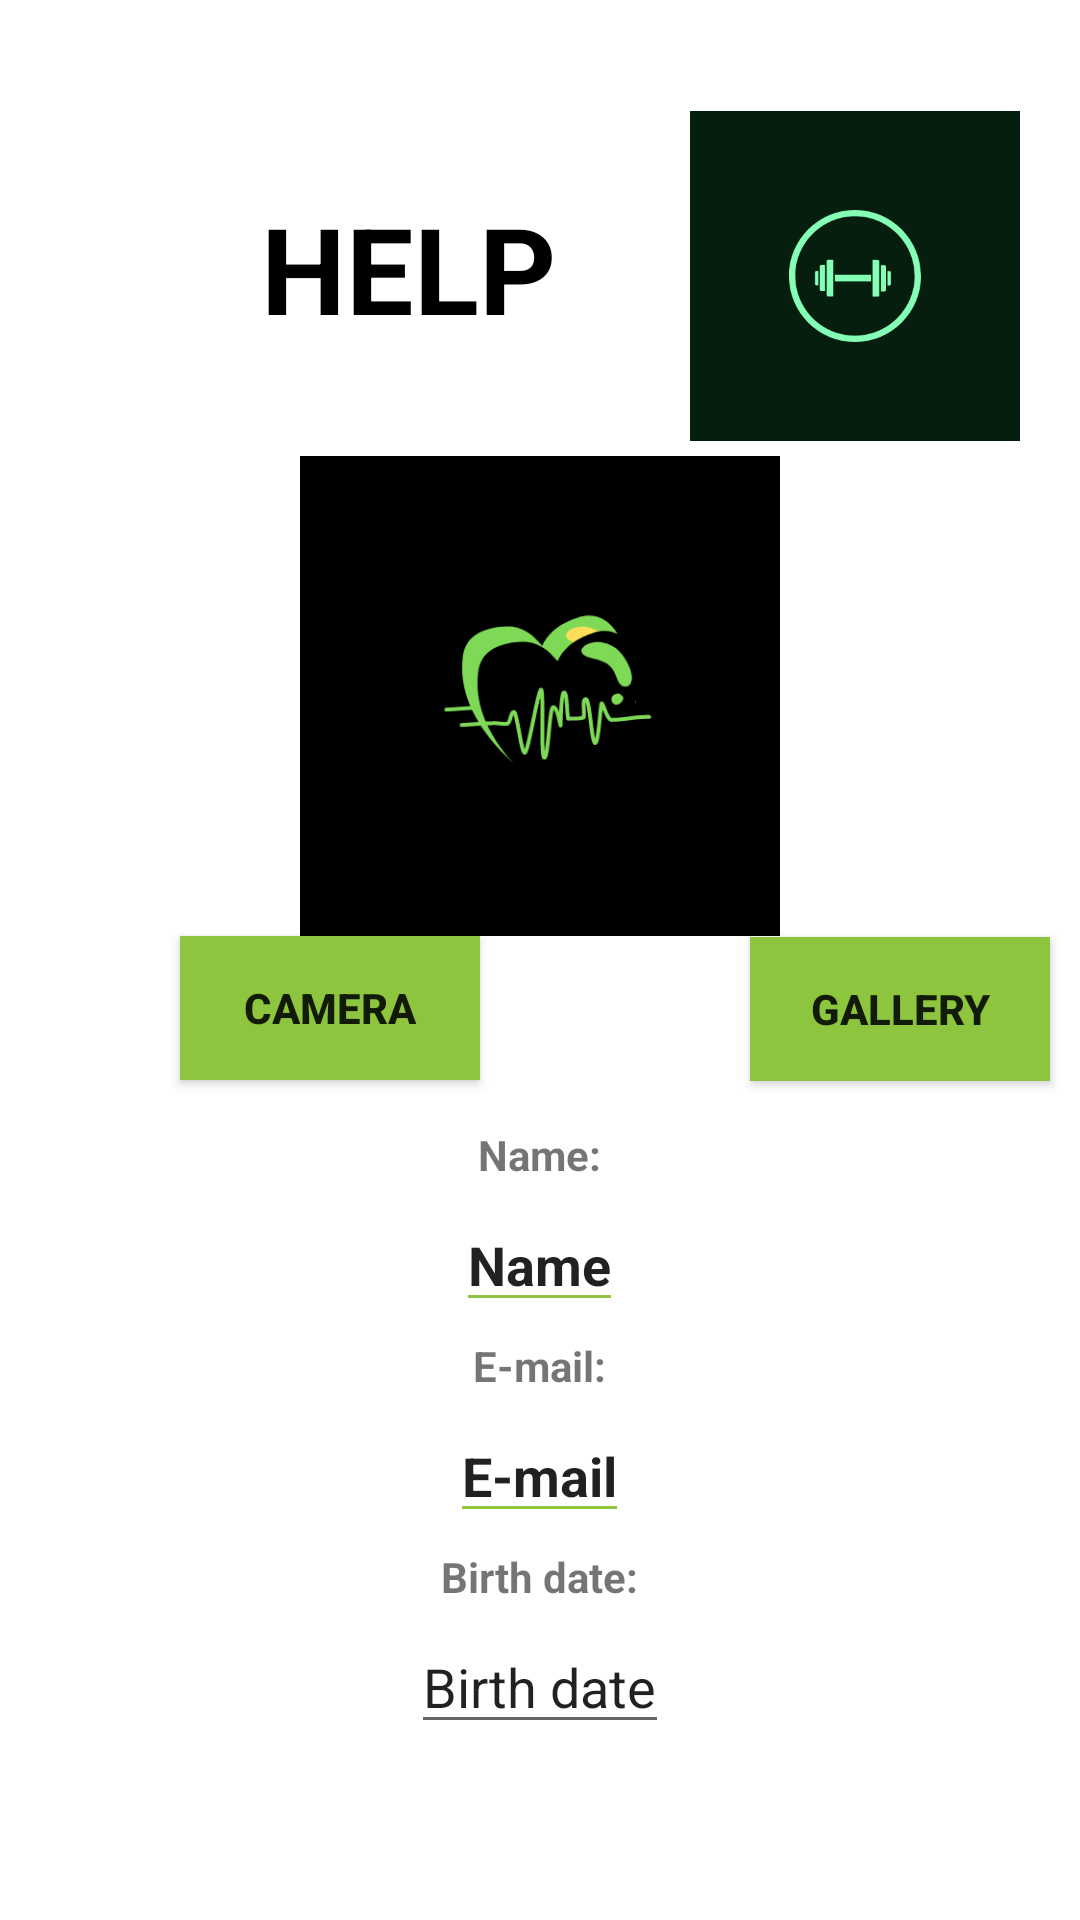

The Android layout XML behind this screen, and the referenced resources:
<!-- AndroidManifest.xml: application theme Theme.QidaT -->
<!-- res/layout/fragment_profile.xml -->
<LinearLayout xmlns:android="http://schemas.android.com/apk/res/android"
    xmlns:app="http://schemas.android.com/apk/res-auto"
    xmlns:tools="http://schemas.android.com/tools"
    android:orientation="vertical"
    android:layout_width="match_parent"
    android:layout_height="match_parent"
    android:id="@+id/helpfragment"
    android:background="@color/white"
    tools:context=".Views.ui.fragments.HelpFragment"
    >
    <LinearLayout
        android:layout_width="match_parent"
        android:layout_height="match_parent"
        android:orientation="vertical"
        >
        <RelativeLayout
            android:layout_width="match_parent"
            android:layout_height="wrap_content"
            android:layout_marginTop="32dp"
            android:layout_marginRight="20dp"
            android:layout_marginLeft="20dp"
            >
            <ImageView
                android:layout_width="110dp"
                android:layout_height="120dp"
                android:layout_alignParentRight="true"
                android:src="@drawable/ayuda"></ImageView>

            <TextView
                android:layout_width="280dp"
                android:layout_height="115dp"
                android:layout_alignParentStart="true"
                android:layout_marginStart="1dp"
                android:layout_marginEnd="89dp"
                android:gravity="center"
                android:text="HELP"
                android:textColor="@color/black"
                android:textSize="40sp"
                android:textStyle="bold"></TextView>
        </RelativeLayout>
        <ImageView
            android:layout_width="160dp"
            android:layout_height="160dp"
            android:id="@+id/photoProfile"
            android:layout_gravity="center"
            android:src="@drawable/corazon"
            />
        <Button
            android:layout_width="100dp"
            android:layout_height="wrap_content"
            android:id="@+id/cameraProfile"

            android:layout_marginLeft="60dp"
            android:background="@color/purple_200"
            android:text="Camera"
            android:textStyle="bold"
            />
        <Button
            android:id="@+id/galleryProfile"
            android:layout_width="100dp"
            android:layout_height="wrap_content"
            android:layout_marginLeft="250dp"
            android:layout_marginTop="-48dp"
            android:background="@color/purple_200"
            android:text="Gallery"
            android:textStyle="bold"
            />
        <TextView
            android:layout_width="wrap_content"
            android:layout_height="wrap_content"
            android:layout_marginTop="15dp"
            android:layout_gravity="center"
            android:text="Name:"
            android:textStyle="bold"
            />

        <EditText
            android:layout_width="wrap_content"
            android:layout_height="wrap_content"
            android:id="@+id/nameProfile"
            android:layout_marginTop="5dp"
            android:layout_gravity="center"
            android:text="Name"
            android:textStyle="bold"
            android:backgroundTint="@color/purple_200"
            />
        <TextView
            android:layout_width="wrap_content"
            android:layout_height="wrap_content"
            android:layout_marginTop="5dp"
            android:layout_gravity="center"
            android:text="E-mail:"
            android:textStyle="bold"
            />
        <EditText
            android:layout_width="wrap_content"
            android:layout_height="wrap_content"
            android:id="@+id/emailProfile"
            android:layout_marginTop="5dp"
            android:layout_gravity="center"
            android:text="E-mail"
            android:textStyle="bold"
            android:backgroundTint="@color/purple_200"
            />
        <TextView
            android:layout_width="wrap_content"
            android:layout_height="wrap_content"
            android:layout_marginTop="5dp"
            android:layout_gravity="center"
            android:text="Birth date:"
            android:textStyle="bold"
            />

        <EditText
            android:layout_width="wrap_content"
            android:layout_height="wrap_content"
            android:id="@+id/birthProfile"
            android:layout_marginTop="5dp"
            android:layout_gravity="center"
            android:inputType="date"
            android:text="Birth date">

        </EditText>

    </LinearLayout>

</LinearLayout>
<!-- resources referenced by this layout -->
<resources>
  <color name="black">#FF000000</color>
  <color name="purple_200">#8DC53E</color>
  <color name="white">#FFFFFFFF</color>
  <!-- drawable ayuda: png bitmap (drawable-v24, 13025 bytes) -->
  <!-- drawable corazon: png bitmap (drawable-v24, 12343 bytes) -->
  <style name="Theme.QidaT" parent="Theme.AppCompat.Light.DarkActionBar">
          
          <item name="colorPrimary">@color/purple_500</item>
          <item name="colorPrimaryDark">@color/purple_700</item>
          <item name="colorAccent">@color/teal_200</item>
          
      </style>
  <color name="purple_500">#CE9097</color>
  <color name="purple_700">#0A0A0A</color>
  <color name="teal_200">#8DC53E</color>
</resources>
